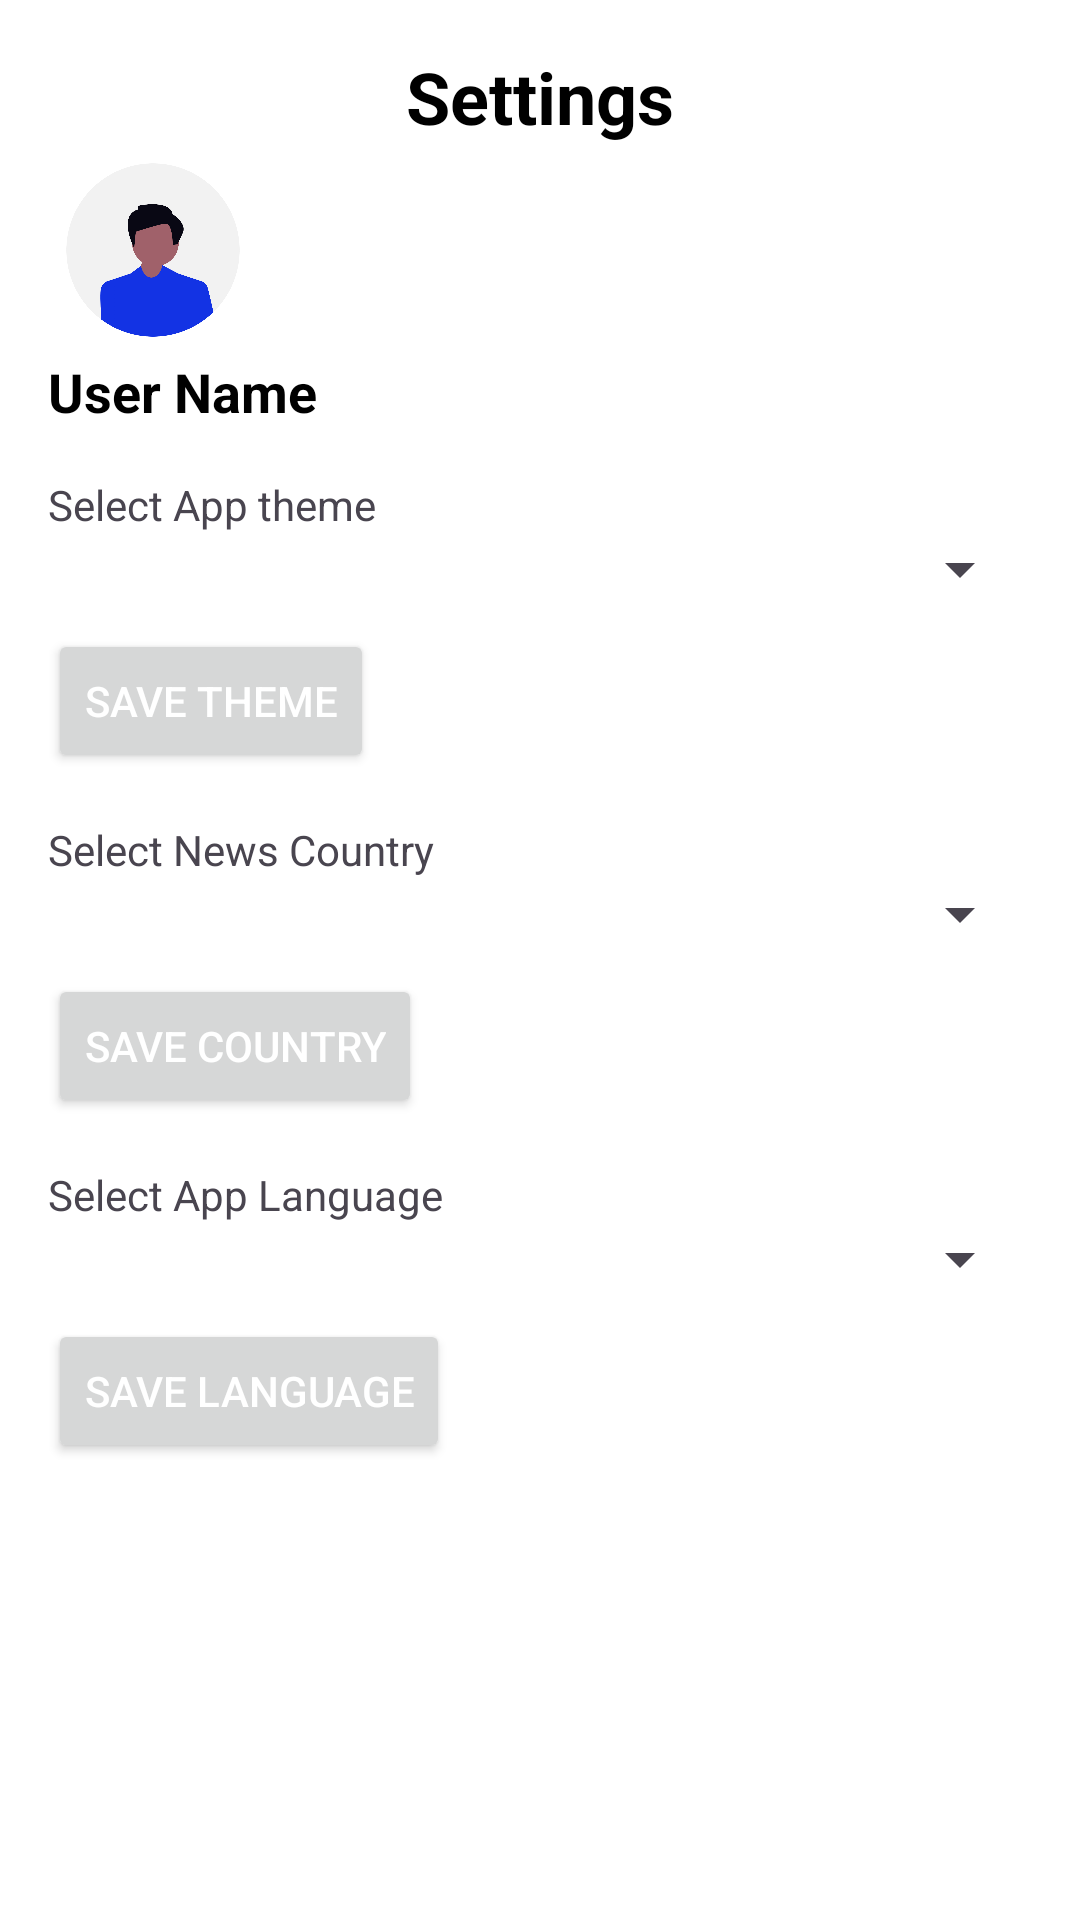

Android layout source for this screen:
<!-- AndroidManifest.xml: application theme Theme.WhatNow -->
<!-- res/layout/activity_settings.xml -->
<?xml version="1.0" encoding="utf-8"?>
<LinearLayout xmlns:android="http://schemas.android.com/apk/res/android"
    android:layout_width="match_parent"
    android:layout_height="match_parent"
    android:padding="16dp"
    style="@style/BGstyle"
    android:orientation="vertical">

    <TextView
        android:textColor="@color/black"
        android:layout_width="wrap_content"
        android:layout_height="wrap_content"
        android:text="@string/settings"
        android:textSize="24sp"
        android:textStyle="bold"
        android:layout_gravity="center" />


    <ImageView
        android:id="@+id/profileIcon"
        android:layout_width="70dp"
        android:layout_height="70dp"
        android:layout_marginEnd="16dp"
        android:src="@drawable/profile_avatar" />

    <TextView
        android:id="@+id/tvSettingsUsername"
        android:layout_width="wrap_content"
        android:layout_height="wrap_content"
        style="@style/TVStyle"
        android:textColor="@color/black"
        android:text="User Name"
        android:textSize="18sp"
        android:textStyle="bold"/>


    <TextView
        android:layout_width="wrap_content"
        android:layout_height="wrap_content"
        android:text="@string/select_app_theme"
        android:layout_marginTop="16dp"/>

    <Spinner
        android:id="@+id/themeSpinner"
        android:layout_width="match_parent"
        android:layout_height="wrap_content"/>

    <Button
        android:textColor="@color/white"
        android:id="@+id/saveThemeButton"
        android:layout_width="wrap_content"
        android:layout_height="wrap_content"
        android:text="@string/save_theme"
        android:layout_marginTop="8dp"/>
    <TextView
        android:layout_width="wrap_content"
        android:layout_height="wrap_content"
        android:text="@string/select_news_country"
        android:layout_marginTop="16dp"/>

    <Spinner
        android:id="@+id/countrySpinner"
        android:layout_width="match_parent"
        android:layout_height="wrap_content"/>

    <Button
        android:textColor="@color/white"
        android:id="@+id/saveCountryButton"
        android:layout_width="wrap_content"
        android:layout_height="wrap_content"
        android:text="@string/save_country"
        android:layout_marginTop="8dp"/>

    <TextView
        android:layout_width="wrap_content"
        android:layout_height="wrap_content"
        android:text="@string/select_app_language"
        android:layout_marginTop="16dp"/>

    <Spinner
        android:id="@+id/languageSpinner"
        android:layout_width="match_parent"
        android:layout_height="wrap_content"/>

    <Button
        android:textColor="@color/white"
        android:id="@+id/saveLanguageButton"
        android:layout_width="wrap_content"
        android:layout_height="wrap_content"
        android:text="@string/save_language"
        android:layout_marginTop="8dp"/>

</LinearLayout>
<!-- resources referenced by this layout -->
<resources>
  <color name="black">#FF000000</color>
  <color name="white">#FFFFFFFF</color>
  <!-- drawable profile_avatar: png bitmap (drawable, 77007 bytes) -->
  <string name="save_country">Save Country</string>
  <string name="save_language">Save Language</string>
  <string name="save_theme">Save Theme</string>
  <string name="select_app_language">Select App Language</string>
  <string name="select_app_theme">Select App theme</string>
  <string name="select_news_country">Select News Country</string>
  <string name="settings">Settings</string>
  <style name="BGstyle">
          <item name="background">@drawable/bg</item>
      </style>
  <style name="TVStyle">
          <item name="fontFamily">@font/poppins_bold</item>
          <item name="android:textColor">@color/white</item>
          <item name="android:textSize">18sp</item>
      </style>
  <style name="Theme.WhatNow" parent="Theme.Material3.DayNight.NoActionBar">
          <item name="colorPrimary">@color/blue</item>
          <item name="colorPrimaryVariant">@color/light_blue</item>
          <item name="android:windowBackground">@color/white</item>
      </style>
  <!-- drawable bg: png bitmap (drawable, 30373 bytes) -->
  <color name="blue">#082A8C</color>
  <color name="light_blue">#4E7BFB</color>
</resources>
